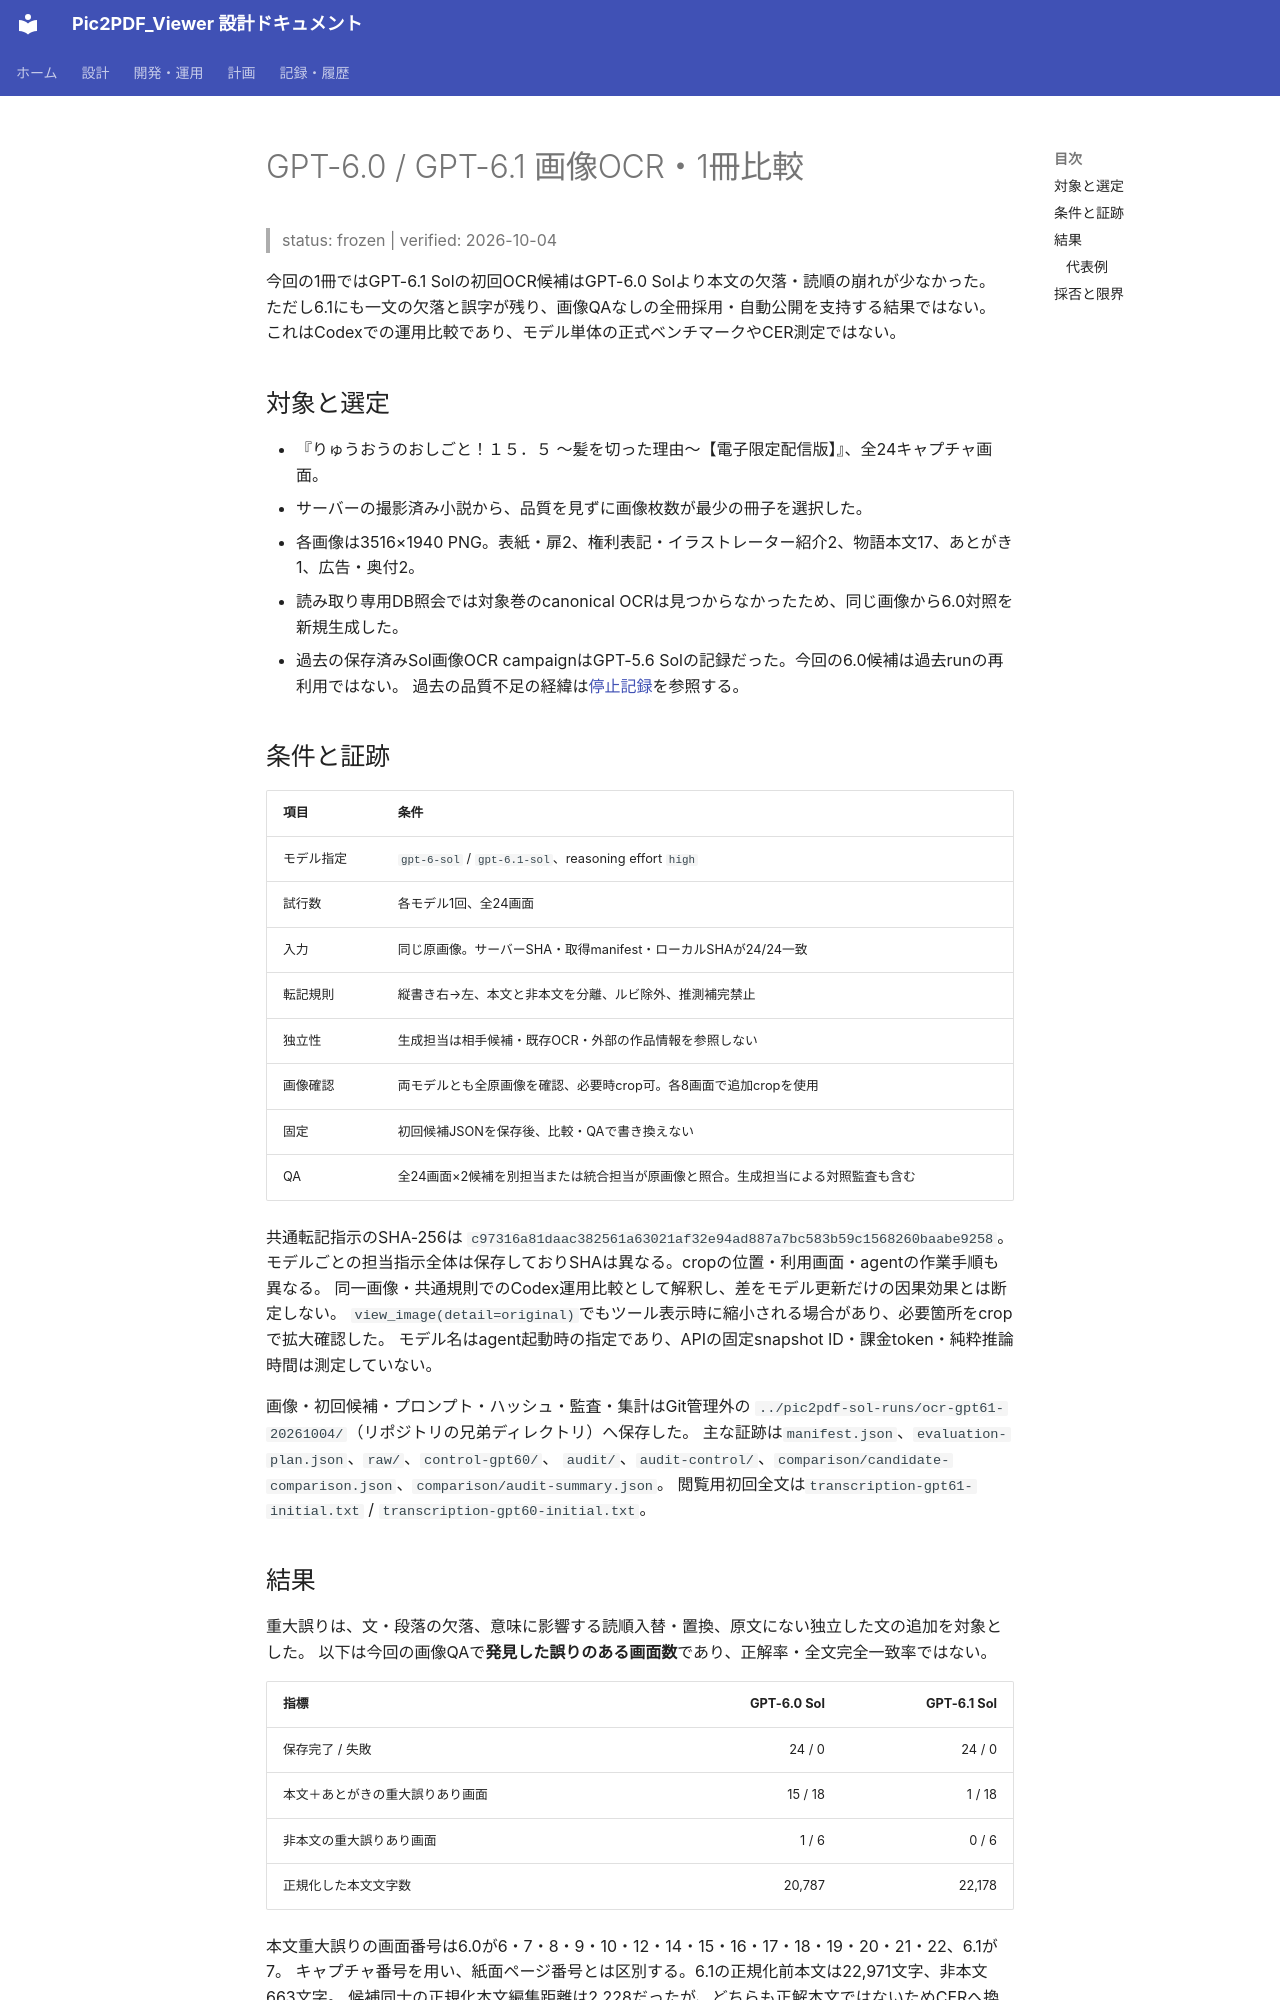

repository: kkmmyr/Pic2PDF_Viewer · page: archive/検証/OCR_GPT6.0_GPT6.1_1冊比較_2026-10-04.html · generator: mkdocs

# GPT-6.0 / GPT-6.1 画像OCR・1冊比較

> status: frozen | verified: 2026-10-04

今回の1冊ではGPT-6.1 Solの初回OCR候補はGPT-6.0 Solより本文の欠落・読順の崩れが少なかった。
ただし6.1にも一文の欠落と誤字が残り、画像QAなしの全冊採用・自動公開を支持する結果ではない。
これはCodexでの運用比較であり、モデル単体の正式ベンチマークやCER測定ではない。

## 対象と選定

- 『りゅうおうのおしごと！１５．５ ～髪を切った理由～【電子限定配信版】』、全24キャプチャ画面。
- サーバーの撮影済み小説から、品質を見ずに画像枚数が最少の冊子を選択した。
- 各画像は3516×1940 PNG。表紙・扉2、権利表記・イラストレーター紹介2、物語本文17、あとがき1、広告・奥付2。
- 読み取り専用DB照会では対象巻のcanonical OCRは見つからなかったため、同じ画像から6.0対照を新規生成した。
- 過去の保存済みSol画像OCR campaignはGPT-5.6 Solの記録だった。今回の6.0候補は過去runの再利用ではない。
  過去の品質不足の経緯は[停止記録](Sol画像OCR_campaign_停止記録.md)を参照する。

## 条件と証跡

| 項目 | 条件 |
|---|---|
| モデル指定 | `gpt-6-sol` / `gpt-6.1-sol`、reasoning effort `high` |
| 試行数 | 各モデル1回、全24画面 |
| 入力 | 同じ原画像。サーバーSHA・取得manifest・ローカルSHAが24/24一致 |
| 転記規則 | 縦書き右→左、本文と非本文を分離、ルビ除外、推測補完禁止 |
| 独立性 | 生成担当は相手候補・既存OCR・外部の作品情報を参照しない |
| 画像確認 | 両モデルとも全原画像を確認、必要時crop可。各8画面で追加cropを使用 |
| 固定 | 初回候補JSONを保存後、比較・QAで書き換えない |
| QA | 全24画面×2候補を別担当または統合担当が原画像と照合。生成担当による対照監査も含む |

共通転記指示のSHA-256は
`c97316a81daac382561a63021af32e94ad887a7bc583b59c1568260baabe9258`。
モデルごとの担当指示全体は保存しておりSHAは異なる。cropの位置・利用画面・agentの作業手順も異なる。
同一画像・共通規則でのCodex運用比較として解釈し、差をモデル更新だけの因果効果とは断定しない。
`view_image(detail=original)`でもツール表示時に縮小される場合があり、必要箇所をcropで拡大確認した。
モデル名はagent起動時の指定であり、APIの固定snapshot ID・課金token・純粋推論時間は測定していない。

画像・初回候補・プロンプト・ハッシュ・監査・集計はGit管理外の
`../pic2pdf-sol-runs/ocr-gpt61-20261004/`（リポジトリの兄弟ディレクトリ）へ保存した。
主な証跡は`manifest.json`、`evaluation-plan.json`、`raw/`、`control-gpt60/`、
`audit/`、`audit-control/`、`comparison/candidate-comparison.json`、`comparison/audit-summary.json`。
閲覧用初回全文は`transcription-gpt61-initial.txt` / `transcription-gpt60-initial.txt`。
